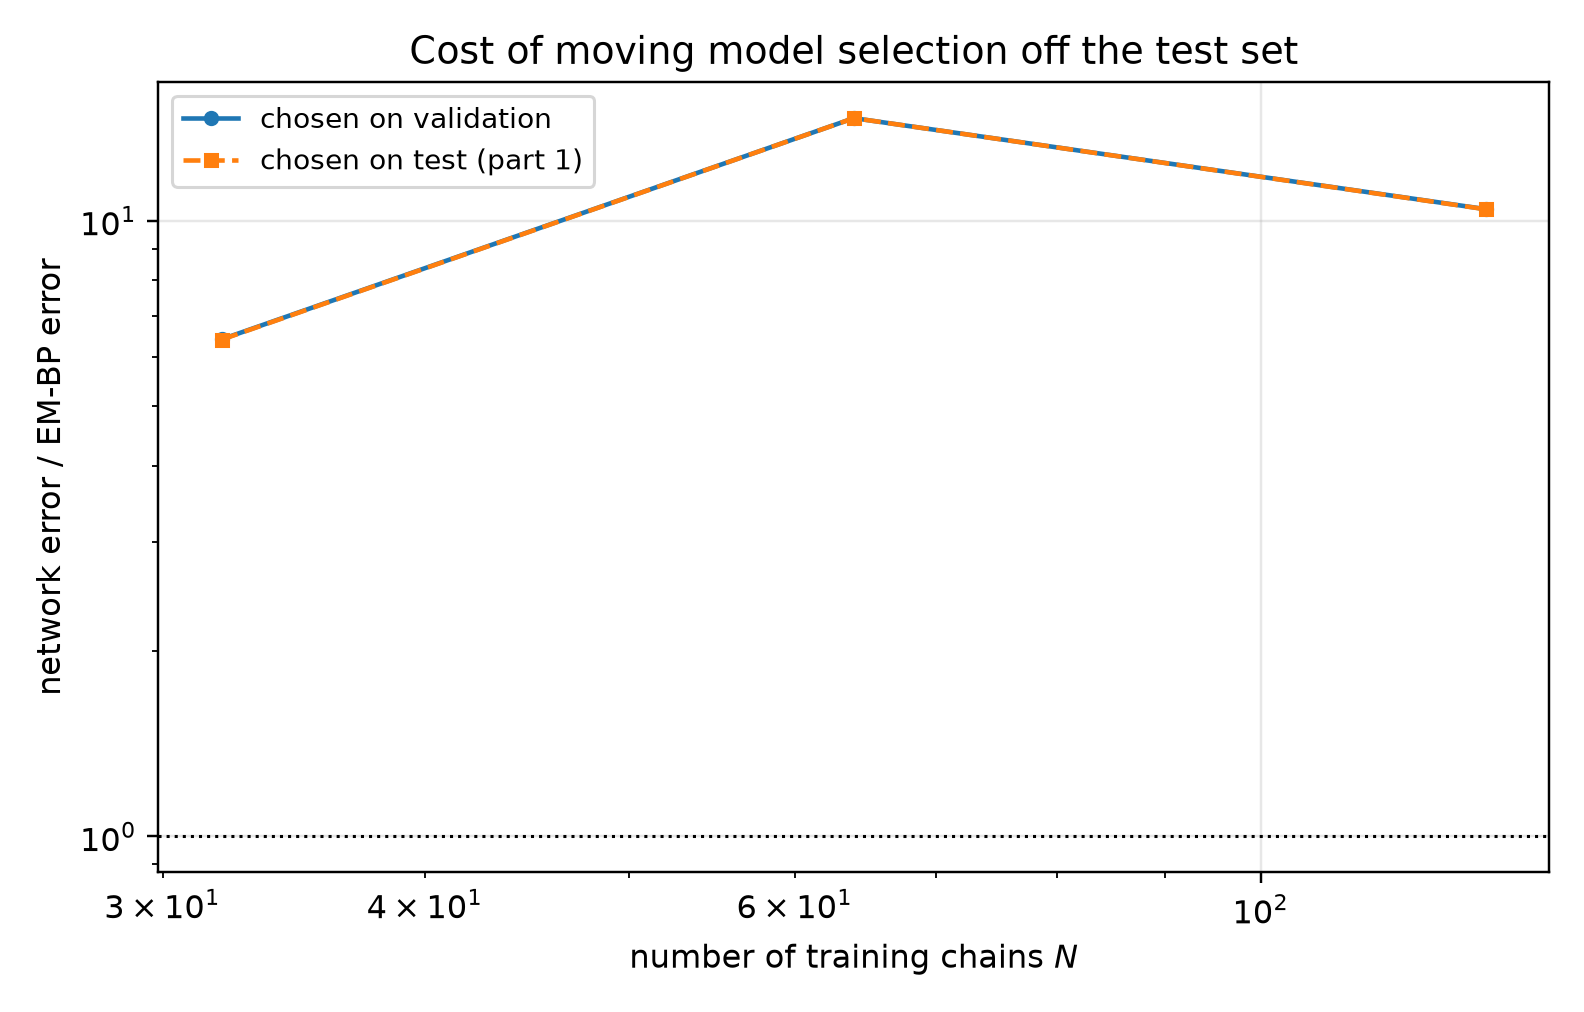

Source data for this figure (header and first rows):
n_chains, t, em_bp_score_rel_l2, em_bp_mean_rel_l2, em_iters_selected, em_iters_oracle, em_iters_agrees, em_bp_score_rel_l2_at_cap, em_hellinger, em_hellinger_max, em_s_min_over_h, em_resolved, em_effective_n_components, em_min_weight, em_inner_sweeps, em_inner_converged, em_inner_q_gain, em_outer_converged, em_outer_stop_reason, net_score_rel_l2_selected, net_mean_rel_l2_selected, net_score_rel_l2_oracle, net_mean_rel_l2_oracle, mode_selected
32, 0.05, 0.1609, 0.03241, 120, 120, 1, 0.1841, 0.07391, 0.1015, 13.11, 1, 7.253, 0.06744, 16, 0, 1.5311096945858083e-08, 0, censored, 0.9246, 0.1863, 0.9246, 0.1863, eps
32, 0.0725, 0.1497, 0.04045, 120, 120, 1, 0.1659, 0.07391, 0.1015, 13.11, 1, 7.253, 0.06744, 16, 0, 1.5311096945858083e-08, 0, censored, 0.803, 0.217, 0.803, 0.217, eps
32, 0.1053, 0.1221, 0.04459, 120, 120, 1, 0.1282, 0.07391, 0.1015, 13.11, 1, 7.253, 0.06744, 16, 0, 1.5311096945858083e-08, 0, censored, 0.6893, 0.2517, 0.6893, 0.2517, eps
32, 0.1527, 0.09894, 0.04844, 10, 10, 1, 0.1128, 0.1085, 0.1327, 19.58, 1, 7.62, 0.07432, 16, 0, 6.396204688119411e-08, 0, censored, 0.5983, 0.2929, 0.5983, 0.2929, eps
32, 0.2216, 0.07817, 0.05177, 10, 10, 1, 0.09444, 0.1085, 0.1327, 19.58, 1, 7.62, 0.07432, 16, 0, 6.396204688119411e-08, 0, censored, 0.5152, 0.3412, 0.5152, 0.3412, eps
32, 0.3215, 0.05562, 0.05072, 10, 10, 1, 0.07193, 0.1085, 0.1327, 19.58, 1, 7.62, 0.07432, 16, 0, 6.396204688119411e-08, 0, censored, 0.4527, 0.4128, 0.4527, 0.4128, eps
32, 0.4665, 0.04119, 0.05537, 10, 10, 1, 0.0541, 0.1085, 0.1327, 19.58, 1, 7.62, 0.07432, 16, 0, 6.396204688119411e-08, 0, censored, 0.3761, 0.5055, 0.3757, 0.505, x0
32, 0.6769, 0.02808, 0.06034, 10, 10, 1, 0.03785, 0.1085, 0.1327, 19.58, 1, 7.62, 0.07432, 16, 0, 6.396204688119411e-08, 0, censored, 0.2437, 0.5238, 0.2437, 0.5238, x0
32, 0.9821, 0.02257, 0.08258, 20, 20, 1, 0.02629, 0.08792, 0.09366, 17, 1, 7.479, 0.06598, 16, 0, 5.918159107221044e-08, 0, censored, 0.1505, 0.5506, 0.1505, 0.5506, x0
32, 1.425, 0.0135, 0.1105, 20, 20, 1, 0.01522, 0.08792, 0.09366, 17, 1, 7.479, 0.06598, 16, 0, 5.918159107221044e-08, 0, censored, 0.07534, 0.6167, 0.07534, 0.6167, x0
32, 2.068, 0.006951, 0.2068, 20, 20, 1, 0.007651, 0.08792, 0.09366, 17, 1, 7.479, 0.06598, 16, 0, 5.918159107221044e-08, 0, censored, 0.03405, 1.013, 0.03351, 0.997, x0
32, 3.0, 0.002601, 0.4462, 10, 10, 1, 0.003043, 0.1085, 0.1327, 19.58, 1, 7.62, 0.07432, 16, 0, 6.396204688119411e-08, 0, censored, 0.0116, 1.99, 0.0116, 1.99, x0
64, 0.05, 0.1319, 0.02657, 40, 40, 1, 0.2884, 0.0776, 0.07936, 15.88, 1, 7.215, 0.05865, 16, 0, 1.8034644255759957e-07, 0, censored, 0.7251, 0.1461, 0.7251, 0.1461, eps
64, 0.0725, 0.1032, 0.0279, 40, 40, 1, 0.202, 0.0776, 0.07936, 15.88, 1, 7.215, 0.05865, 16, 0, 1.8034644255759957e-07, 0, censored, 0.6229, 0.1684, 0.6229, 0.1684, eps
64, 0.1053, 0.07524, 0.02747, 40, 40, 1, 0.135, 0.0776, 0.07936, 15.88, 1, 7.215, 0.05865, 16, 0, 1.8034644255759957e-07, 0, censored, 0.5295, 0.1933, 0.5295, 0.1933, eps
64, 0.1527, 0.05558, 0.02721, 40, 40, 1, 0.08959, 0.0776, 0.07936, 15.88, 1, 7.215, 0.05865, 16, 0, 1.8034644255759957e-07, 0, censored, 0.4663, 0.2283, 0.4663, 0.2283, eps
64, 0.2216, 0.03643, 0.02413, 40, 40, 1, 0.05551, 0.0776, 0.07936, 15.88, 1, 7.215, 0.05865, 16, 0, 1.8034644255759957e-07, 0, censored, 0.4069, 0.2695, 0.4069, 0.2695, eps
64, 0.3215, 0.02549, 0.02324, 40, 40, 1, 0.03353, 0.0776, 0.07936, 15.88, 1, 7.215, 0.05865, 16, 0, 1.8034644255759957e-07, 0, censored, 0.3599, 0.3282, 0.3599, 0.3282, eps
64, 0.4665, 0.01431, 0.01923, 40, 40, 1, 0.01674, 0.0776, 0.07936, 15.88, 1, 7.215, 0.05865, 16, 0, 1.8034644255759957e-07, 0, censored, 0.2885, 0.3879, 0.2884, 0.3877, x0
64, 0.6769, 0.007433, 0.01597, 80, 80, 1, 0.008199, 0.08938, 0.08999, 14.63, 1, 6.855, 0.02831, 16, 0, 1.7158645793102778e-07, 0, censored, 0.1891, 0.4063, 0.1891, 0.4063, x0
64, 0.9821, 0.004069, 0.01489, 120, 120, 1, 0.004775, 0.1099, 0.11, 14.39, 1, 6.631, 0.0171, 16, 0, 2.550220001840131e-08, 0, censored, 0.1194, 0.437, 0.1194, 0.437, x0
64, 1.425, 0.002701, 0.02211, 120, 120, 1, 0.00318, 0.1099, 0.11, 14.39, 1, 6.631, 0.0171, 16, 0, 2.550220001840131e-08, 0, censored, 0.06267, 0.513, 0.06267, 0.513, x0
64, 2.068, 0.001617, 0.0481, 160, 160, 1, 0.001681, 0.1205, 0.1207, 12.22, 1, 6.532, 0.01538, 16, 0, 3.96689384674076e-08, 0, censored, 0.02375, 0.7068, 0.02375, 0.7068, x0
64, 3.0, 0.0006697, 0.1149, 400, 400, 1, 0.0006697, 0.1681, 0.1686, 6.23, 1, 6.193, 0.01388, 5, 1, 9.779206777693616e-09, 0, censored, 0.007325, 1.257, 0.007325, 1.257, x0
128, 0.05, 0.1201, 0.0242, 300, 300, 1, 0.1385, 0.07236, 0.1008, 12.3, 1, 6.44, 0.01246, 16, 0, 1.7188783618671266e-08, 0, censored, 0.6368, 0.1283, 0.634, 0.1278, eps
128, 0.0725, 0.09753, 0.02636, 20, 20, 1, 0.1116, 0.08169, 0.0864, 19.15, 1, 7.296, 0.05178, 16, 0, 2.974916796238958e-07, 0, censored, 0.5498, 0.1486, 0.5453, 0.1474, eps
128, 0.1053, 0.0743, 0.02713, 20, 20, 1, 0.09035, 0.08169, 0.0864, 19.15, 1, 7.296, 0.05178, 16, 0, 2.974916796238958e-07, 0, censored, 0.4609, 0.1683, 0.4609, 0.1683, eps
128, 0.1527, 0.05385, 0.02636, 20, 20, 1, 0.07002, 0.08169, 0.0864, 19.15, 1, 7.296, 0.05178, 16, 0, 2.974916796238958e-07, 0, censored, 0.3955, 0.1936, 0.3955, 0.1936, eps
128, 0.2216, 0.04125, 0.02732, 20, 20, 1, 0.05394, 0.08169, 0.0864, 19.15, 1, 7.296, 0.05178, 16, 0, 2.974916796238958e-07, 0, censored, 0.3492, 0.2313, 0.3492, 0.2313, eps
128, 0.3215, 0.02887, 0.02633, 20, 20, 1, 0.04203, 0.08169, 0.0864, 19.15, 1, 7.296, 0.05178, 16, 0, 2.974916796238958e-07, 0, censored, 0.3059, 0.2789, 0.3059, 0.2789, eps
128, 0.4665, 0.01972, 0.02651, 20, 20, 1, 0.03078, 0.08169, 0.0864, 19.15, 1, 7.296, 0.05178, 16, 0, 2.974916796238958e-07, 0, censored, 0.2327, 0.3128, 0.2327, 0.3128, x0
128, 0.6769, 0.01258, 0.02704, 20, 20, 1, 0.02207, 0.08169, 0.0864, 19.15, 1, 7.296, 0.05178, 16, 0, 2.974916796238958e-07, 0, censored, 0.1506, 0.3236, 0.1506, 0.3236, x0
128, 0.9821, 0.007514, 0.0275, 20, 20, 1, 0.01494, 0.08169, 0.0864, 19.15, 1, 7.296, 0.05178, 16, 0, 2.974916796238958e-07, 0, censored, 0.09465, 0.3464, 0.09465, 0.3464, x0
128, 1.425, 0.003711, 0.03038, 20, 20, 1, 0.008604, 0.08169, 0.0864, 19.15, 1, 7.296, 0.05178, 16, 0, 2.974916796238958e-07, 0, censored, 0.04796, 0.3926, 0.04796, 0.3926, x0
128, 2.068, 0.001298, 0.03862, 20, 20, 1, 0.00302, 0.08169, 0.0864, 19.15, 1, 7.296, 0.05178, 16, 0, 2.974916796238958e-07, 0, censored, 0.01875, 0.558, 0.01875, 0.558, x0
128, 3.0, 0.0003118, 0.05348, 20, 20, 1, 0.000607, 0.08169, 0.0864, 19.15, 1, 7.296, 0.05178, 16, 0, 2.974916796238958e-07, 0, censored, 0.005591, 0.9592, 0.005591, 0.9592, x0
